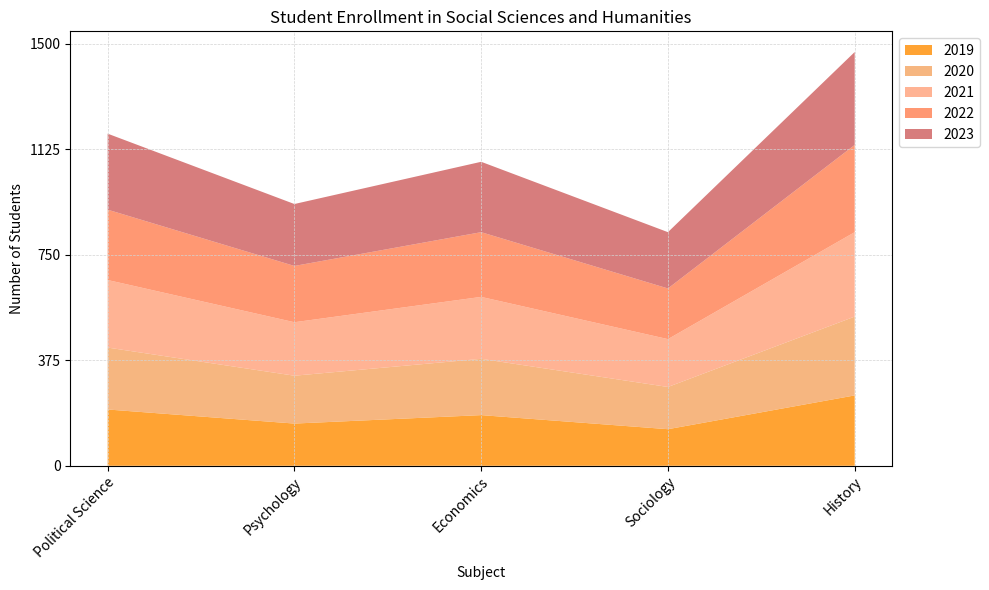

Here is the Python script that generated this plot: (Note: this script raises an exception after producing the figure.)

# Import necessary modules
import pandas as pd
import matplotlib.pyplot as plt
import numpy as np

# Create a dictionary for the data
data = {'Subject': ['Political Science', 'Psychology', 'Economics', 'Sociology', 'History'],
        '2019': [200, 150, 180, 130, 250],
        '2020': [220, 170, 200, 150, 280],
        '2021': [240, 190, 220, 170, 300],
        '2022': [250, 200, 230, 180, 310],
        '2023': [270, 220, 250, 200, 330]}

# Convert first column to string type
df = pd.DataFrame(data)
df.iloc[:, 0] = df.iloc[:, 0].astype(str)

# Create area chart using ax.stackplot()
fig, ax = plt.subplots(figsize=(10, 6))
ax.stackplot(df['Subject'], df['2019'], df['2020'], df['2021'], df['2022'], df['2023'], labels=['2019', '2020', '2021', '2022', '2023'], colors=['#ff8c00', '#f4a460', '#ffa07a', '#ff7f50', '#cd5c5c'], alpha=0.8)

# Set x and y axis ticks and ticklabels
ax.set_xticks(np.arange(len(df.index)))
ax.set_xticklabels(df['Subject'], rotation=45, ha='right', rotation_mode='anchor')

# Calculate max total value and set suitable ylim range and yticks
max_total_value = df.iloc[:, 1:].sum(axis=1).max()
max_total_value = np.ceil(max_total_value / 100) * 100
ax.set_yticks(np.linspace(0, max_total_value, np.random.choice([3, 5, 7, 9, 11]), dtype=np.int32))

# Set background grid lines
ax.grid(color='#d3d3d3', linestyle='dashed', linewidth=0.5)

# Set legend and legend position
ax.legend(loc='upper left', bbox_to_anchor=(1, 1))

# Set title and labels
ax.set_title('Student Enrollment in Social Sciences and Humanities')
ax.set_xlabel('Subject')
ax.set_ylabel('Number of Students')

# Automatically resize image and save
plt.tight_layout()
plt.savefig('output/final/area_chart/png/20231228-145339_46.png', bbox_inches='tight')

# Clear current image state
plt.clf()
